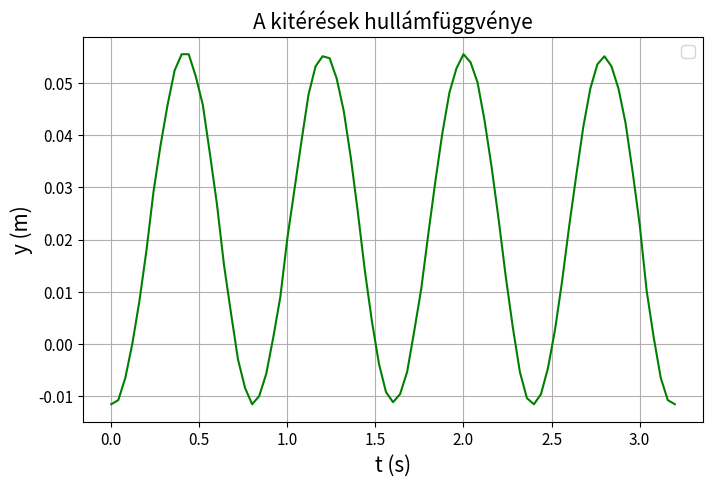

The script that saved this image:
"""
A periódusidő a tömeg gyöke ellenében
"""

import matplotlib.pyplot as plt
import numpy as np

# Given data
data2 = [
    [0.000, -1.155e-2],
    [0.040, -1.077e-2],
    [0.080, -6.511e-3],
    [0.120, 7.710e-5],
    [0.160, 8.215e-3],
    [0.200, 1.790e-2],
    [0.240, 2.914e-2],
    [0.280, 3.805e-2],
    [0.320, 4.580e-2],
    [0.360, 5.239e-2],
    [0.400, 5.549e-2],
    [0.440, 5.549e-2],
    [0.480, 5.123e-2],
    [0.520, 4.580e-2],
    [0.560, 3.650e-2],
    [0.600, 2.682e-2],
    [0.640, 1.519e-2],
    [0.680, 5.890e-3],
    [0.720, -3.023e-3],
    [0.760, -8.448e-3],
    [0.800, -1.155e-2],
    [0.840, -9.998e-3],
    [0.880, -5.736e-3],
    [0.920, 1.240e-3],
    [0.960, 8.990e-3],
    [1.000, 2.023e-2],
    [1.040, 2.953e-2],
    [1.080, 3.883e-2],
    [1.120, 4.774e-2],
    [1.160, 5.317e-2],
    [1.200, 5.510e-2],
    [1.240, 5.472e-2],
    [1.280, 5.084e-2],
    [1.320, 4.464e-2],
    [1.360, 3.573e-2],
    [1.400, 2.527e-2],
    [1.440, 1.403e-2],
    [1.480, 4.340e-3],
    [1.520, -3.798e-3],
    [1.560, -9.223e-3],
    [1.600, -1.116e-2],
    [1.640, -9.611e-3],
    [1.680, -5.348e-3],
    [1.720, 2.402e-3],
    [1.760, 1.054e-2],
    [1.800, 2.100e-2],
    [1.840, 3.108e-2],
    [1.880, 4.038e-2],
    [1.920, 4.813e-2],
    [1.960, 5.278e-2],
    [2.000, 5.549e-2],
    [2.040, 5.394e-2],
    [2.080, 5.007e-2],
    [2.120, 4.270e-2],
    [2.160, 3.379e-2],
    [2.200, 2.372e-2],
    [2.240, 1.287e-2],
    [2.280, 3.177e-3],
    [2.320, -5.348e-3],
    [2.360, -1.039e-2],
    [2.400, -1.155e-2],
    [2.440, -9.611e-3],
    [2.480, -4.573e-3],
    [2.520, 2.790e-3],
    [2.560, 1.209e-2],
    [2.600, 2.255e-2],
    [2.640, 3.224e-2],
    [2.680, 4.154e-2],
    [2.720, 4.890e-2],
    [2.760, 5.355e-2],
    [2.800, 5.510e-2],
    [2.840, 5.317e-2],
    [2.880, 4.890e-2],
    [2.920, 4.232e-2],
    [2.960, 3.302e-2],
    [3.000, 2.294e-2],
    [3.040, 1.015e-2],
    [3.080, 1.240e-3],
    [3.120, -6.511e-3],
    [3.160, -1.077e-2],
    [3.200, -1.155e-2]
]

# Convert the data to a NumPy array
data_array2 = np.array(data2)

# Extract individual arrays
t= data_array2[:, 0]
y = data_array2[:, 1]


# Ábrázolás előkészítése
font = 12
plt.figure(figsize=(8, 5))

# A periódusidő a tömeg gyöke ellenében ábrázolása
#plt.plot(t, y, '.', color='green') --eredeti
plt.plot(t, y, color='green')

# X és Y tengely feliratok beállítása
plt.xlabel(r't (s)', fontsize=font + 3)
plt.ylabel(r'y (m)', fontsize=font + 3)

# Ábrázolás címe
plt.title(r'A kitérések hullámfüggvénye', fontsize=font + 3)

# Rács bekapcsolása
plt.grid()

# Jelmagyarázat hozzáadása
plt.legend(fontsize=font)

# X és Y tengely feliratok méretének beállítása
plt.xticks(fontsize=font - 1)
plt.yticks(fontsize=font - 1)

# Ábra mentése PDF formátumban
plt.savefig('kiteresazidoben', format='pdf')

# Ábra megjelenítése
plt.show()
